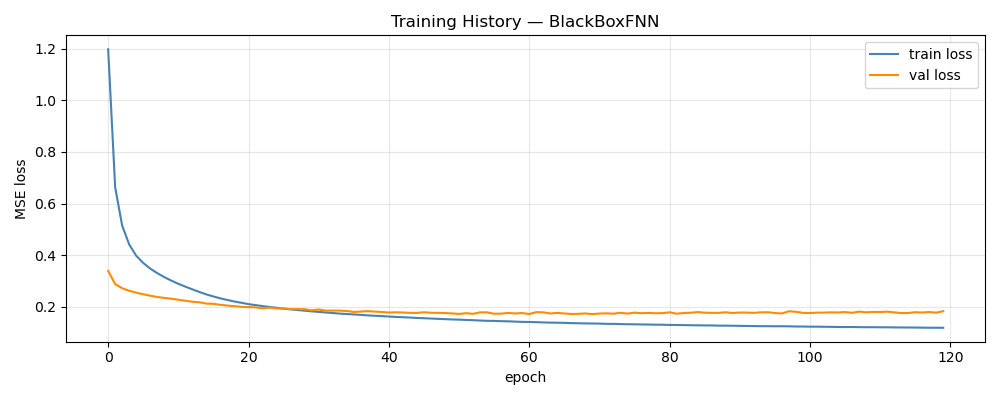

Source data for this figure (header and first rows):
epoch, train_loss, val_loss, train_rmse, val_rmse
1, 1.198, 0.3387, 0.9867, 0.1424
2, 0.6626, 0.2876, 0.7406, 0.1276
3, 0.5139, 0.2716, 0.6544, 0.1228
4, 0.4413, 0.2616, 0.6075, 0.1202
5, 0.3975, 0.2544, 0.5776, 0.118
6, 0.3695, 0.2482, 0.5574, 0.1164
7, 0.3477, 0.2426, 0.5413, 0.1148
8, 0.33, 0.2377, 0.5279, 0.1135
9, 0.3147, 0.2339, 0.5156, 0.1123
10, 0.301, 0.2308, 0.5044, 0.1115
11, 0.2887, 0.227, 0.4942, 0.1104
12, 0.2777, 0.2231, 0.4848, 0.1091
13, 0.2672, 0.2192, 0.4753, 0.108
14, 0.257, 0.2171, 0.4661, 0.1071
15, 0.2476, 0.2119, 0.4573, 0.106
16, 0.2396, 0.2112, 0.4498, 0.1058
17, 0.2322, 0.207, 0.4428, 0.1042
18, 0.226, 0.2043, 0.4365, 0.1037
19, 0.22, 0.2019, 0.4308, 0.103
20, 0.2151, 0.1993, 0.4258, 0.1027
21, 0.2099, 0.1984, 0.4206, 0.1019
22, 0.2061, 0.1974, 0.4169, 0.1016
23, 0.2023, 0.1935, 0.4131, 0.1009
24, 0.1988, 0.1962, 0.4093, 0.1007
25, 0.1956, 0.1931, 0.406, 0.1001
26, 0.1922, 0.1931, 0.4025, 0.1003
27, 0.1895, 0.1905, 0.3995, 0.09964
28, 0.187, 0.1909, 0.3968, 0.09997
29, 0.1845, 0.1901, 0.3941, 0.09997
30, 0.1819, 0.1859, 0.3913, 0.09796
31, 0.1797, 0.189, 0.389, 0.09902
32, 0.1776, 0.1848, 0.3866, 0.09812
33, 0.1754, 0.1847, 0.3841, 0.09798
34, 0.1732, 0.1848, 0.3816, 0.09801
35, 0.1716, 0.1832, 0.3799, 0.09788
36, 0.1699, 0.1795, 0.3779, 0.09668
37, 0.1682, 0.1811, 0.376, 0.09733
38, 0.1661, 0.1827, 0.3738, 0.09763
39, 0.1648, 0.1808, 0.3723, 0.09698
40, 0.1634, 0.1795, 0.3706, 0.09677
41, 0.1617, 0.1772, 0.3686, 0.09677
42, 0.1602, 0.1782, 0.367, 0.09641
43, 0.1591, 0.1773, 0.3656, 0.0967
44, 0.1579, 0.176, 0.3642, 0.09649
45, 0.1563, 0.1758, 0.3624, 0.09603
46, 0.1553, 0.1784, 0.3613, 0.09615
47, 0.154, 0.1763, 0.3597, 0.09611
48, 0.1529, 0.1761, 0.3584, 0.09616
49, 0.1517, 0.1752, 0.357, 0.09563
50, 0.1505, 0.174, 0.3556, 0.09571
51, 0.1497, 0.1719, 0.3547, 0.09604
52, 0.1485, 0.1747, 0.3531, 0.09628
53, 0.1476, 0.1723, 0.3522, 0.09592
54, 0.1462, 0.178, 0.3504, 0.09677
55, 0.1452, 0.178, 0.3492, 0.09659
56, 0.1448, 0.1726, 0.3488, 0.09559
57, 0.1438, 0.1731, 0.3475, 0.09515
58, 0.1432, 0.1757, 0.3469, 0.09599
59, 0.1421, 0.1736, 0.3455, 0.09568
60, 0.1411, 0.1752, 0.3443, 0.09578
... 60 more rows
